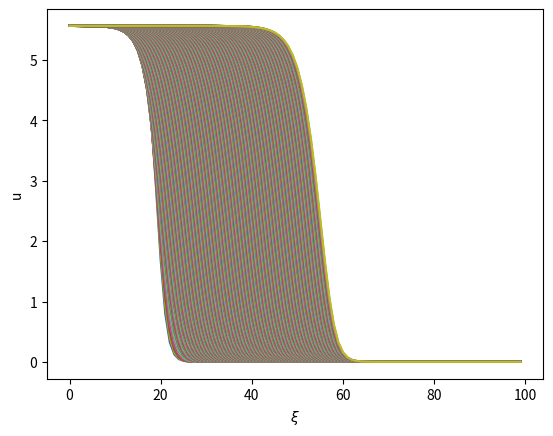

Here is the Python script that generated this plot:
import numpy as np
import matplotlib.pyplot as plt
import sympy as sp
from scipy.integrate import odeint

def taska():
    q_val = 8
    rho = 0.5
    r, q, u = sp.symbols('r q u')
    fp= sp.solve(r*u*(1-u/q)-u/(1+u), u)
    u_star1_val = fp[0].subs([(q, q_val), (r, rho)])
    u_star2_val = fp[1].subs([(q, q_val), (r, rho)])
    u_star3_val = fp[2].subs([(q, q_val), (r, rho)])
    
    print(u_star1_val)
    print(u_star2_val)
    print(u_star3_val)

#taska()

def initializeU(eps0, u0, L, t):
    u = np.zeros((L, t), dtype = np.float64)
    eps = np.arange(1, L+1)
    u[:, 0] = u0/(np.ones(L)+ np.exp( eps - eps0))
    print(u[:,0])
    return u

def initializeU2(eps0, u0, L, t):
    u = np.zeros((L, t))
    eps = np.arange(1, L+1)
    u[:, 0] = u0*np.exp(-np.power(eps - eps0,2))
    return u
"""
def updateU(old_u, r, q, L, t):
    time_step = 0.01
    for eps in range(L):
        new_u[1:-2] = old_u[eps1] + time_step*(r*u[eps, t-1] - r/q*u[eps, t-1]**2 - u[eps, t-1]/(1+u[eps, t-1]))
        if eps !=  0 and eps != L-1:
            new_u[eps, t] = u[eps, t] + time_step*(u[eps + 1 , t-1] + u[eps - 1, t-1] - 2*u[eps, t-1] )
        elif eps==0:
            new_u[eps] = u[eps, t] + time_step*(u[1, t-1] - u[0, t-1])
        else: 
            new_u[eps] = u[eps, t] + time_step*(u[eps-1, t-1] - u[eps, t-1])
    return old_u
"""   

def updateU(u, r, q, L, tmax):
    time_step = 0.4
    new_u = np.zeros(L)
    for t in range(1, tmax):
        new_u = u[:, t-1] + time_step*(r*u[:, t-1]*(1-u[:, t-1]/q) - u[:, t-1]/(1+u[:, t-1]))
        new_u[1:-1] = new_u[1:-1] + time_step*(u[2:, t-1] + u[:-2, t-1] - 2*u[1:-1, t-1] )
        new_u[0] = new_u[0] + time_step*(u[1, t-1] - u[0, t-1])
        new_u[L-1] = new_u[L-1] + time_step*(u[L-2, t-1] - u[L-1, t-1])
        u[:,t] = new_u
    return u


def taskb():
    r =0.5
    q = 8
    L = 100
    tmax = 500
  
    u0_1 = -(1- q)/2 + np.sqrt(((1- q)/2)**2 - (q/r-q))
    u0_2 =  -(1- q)/2 - np.sqrt(((1- q)/2)**2 - (q/r-q))
   
    # Actual values
    # u0_1 = 5.56155281280883
    # u0_2 = 1.43844718719117
    
    eps0_1 = 20
    eps0_2 = 50
    eps0_3 = 50

    u_list = [u0_1, u0_2, 1.1*u0_2]
    eps_list = [eps0_1, eps0_2, eps0_3]

    for i in range(1):
        curr_eps = eps_list[i]
        curr_u = u_list[i]

        u = initializeU(curr_eps, curr_u, L, tmax)  
        u = updateU(u, r, q, L, tmax)
        
        if False:
            plt.imshow(u)
            plt.ylabel('$\\xi$')
            plt.xlabel('$\\tau$')
            plt.colorbar()
            plt.show()
        for i in np.arange(1, tmax):
            plt.plot(u[:,i], label = 't = ' + str(i))
            plt.ylabel('u')
            plt.xlabel('$\\xi$')
            #plt.legend()
        
        plt.show()

taskb()

def taskc():
    r =1/2
    q = 8
    L = 100
    tmax = 500
    #du/dtau = rho*u - rho/q *u**2 - u/(1+u ) + du^2/dxi^2
    u0_1 = -(1-q)/2 + np.sqrt(q- q/r + (1-q)**2/2) 
    eps0 = 50
    u_list = [u0_1, 3*u0_1]
   
    for i in range(1):
        u = initializeU2(eps0, u_list[i], L, tmax) 
        for t in range(1, tmax):
            u[t] = updateU(u, r, q, L, t)
        print(u[:,1])
        plt.imshow(u)
        plt.title('$u(\\xi , \\tau)$, u0 = ' + str(np.round(u_list[i], 2)) )
        plt.ylabel('$\\xi$')
        plt.xlabel('$\\tau$')
        plt.colorbar()
        plt.show()
#taskc()

def test():
    a =np.array([1,2,3,4])
    print(a[1:-1])

#test()
